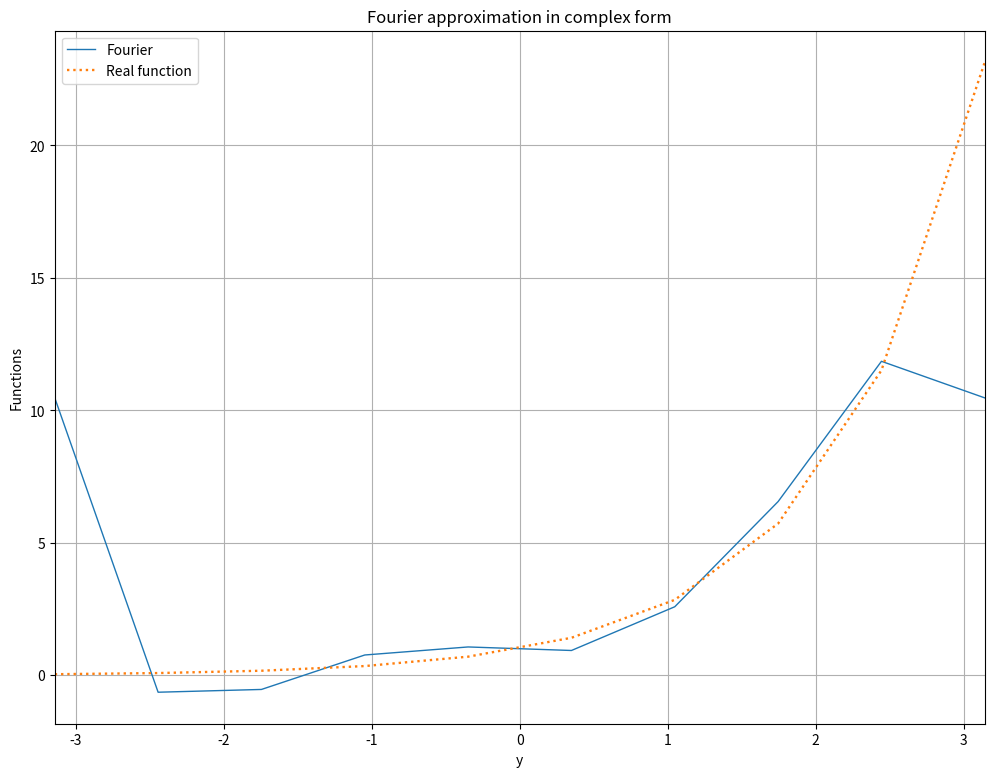

Source code (Python):
'''
Approximation of functions of one variable by Fourier
series in complex form.
We define a real function f(x) and build its graph.
On the same graph, we build an approximation of this
function by a complex-valued Fourier series.
Although the series is complex, its sums are always real.

It can be seen that for a sufficiently large number
of terms in the Fourier series, the function approximates well.
This is true for all but the most extreme points (-pi and pi).
         By Vladimir Romanko, February 2023.
'''
import numpy as np
import matplotlib.pyplot as plt
import time
import sympy as sp

'''            PARAMETERS          '''
nmax = 6   # Number of terms in the Fourier series
ymin = -np.pi   # Domain of a function
ymax = np.pi
ny = 10  #  The number of segments into which
         #  we divide the domain of the function
func = np.zeros(ny)  # The values of the
                     # sums of the Fourier series

'''            MAIN PROGRAM          '''
t1 = time.time()

x = sp.symbols('x', real = True)
y = np.linspace(ymin,ymax,ny)  
f = sp.exp(x)   # This is our function - exponent
real_f = np.exp(y)  # This is our function - exponent

for k in np.arange(0, ny):
    summa = 0
    for n in np.arange(0,nmax + 1):
        if n != 0: 
            Int = sp.integrate( f * sp.exp(-sp.I*n*x), (x,-sp.pi,sp.pi) )
            cn = Int / (2*sp.pi)
            summa += cn * sp.exp(sp.I*n*x) + cn.conjugate() * sp.exp(sp.I*(-n)*x)      
        else:
            Int = sp.integrate( f * sp.exp(-sp.I*n*x), (x,-sp.pi,sp.pi) )
            cn = Int / (2*sp.pi)
            summa += cn * sp.exp(sp.I*n*x)  
            
    sum_subs = summa.subs(x,y[k])
    func[k] = sp.re( sum_subs.evalf() )
    
plt.figure( figsize=(12,9) )  
plt.plot(y, func, label = 'Fourier', marker = '', lw = 1, ls = '-')
plt.plot(y, real_f, label = 'Real function', marker = '', lw = 1.7, ls = ':')
plt.title('Fourier approximation in complex form')
plt.xlabel('y')
plt.ylabel('Functions')
plt.xlim((-ymax, ymax))
plt.legend(loc='upper left')
plt.grid()
plt.show()        

t2 = time.time()    
print('Task execution time =', t2 - t1, 'seconds')
